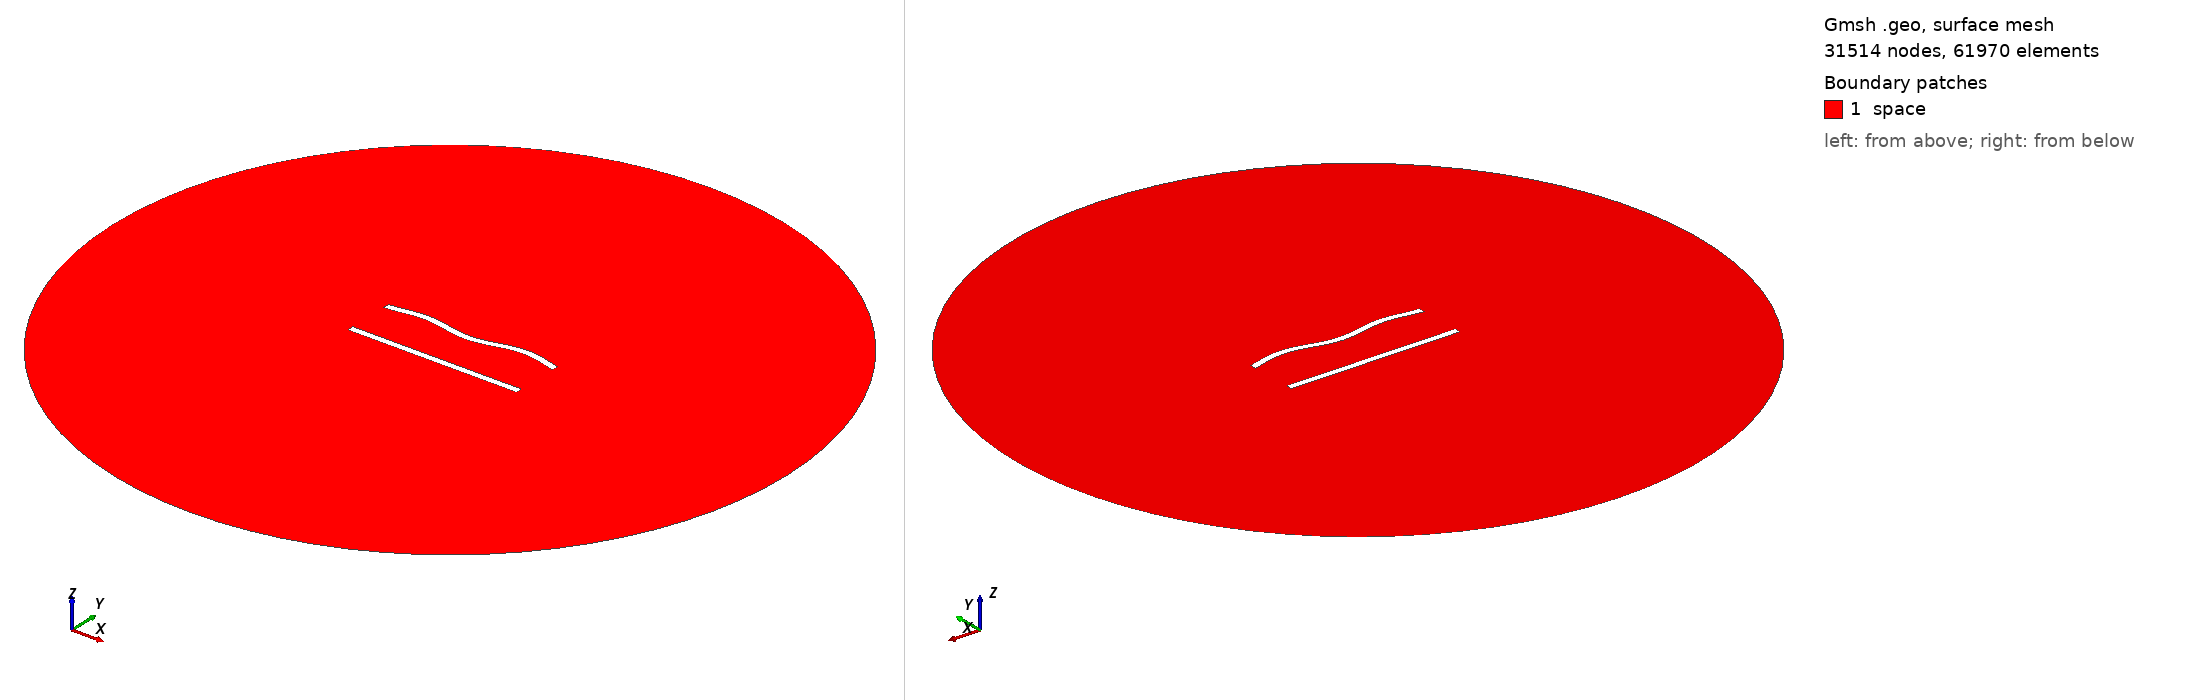

Gmsh geometry script, surface-meshed: 31514 nodes, 61970 surface elements. Boundary patches (legend numbers): 1 space. Left view from above one corner, right view from below the opposite corner. Legend entries are the model's physical surfaces. The drawing asked Gmsh for element sizes between 1% and 20% of the model's largest extent; the script's own settings can give other sizes.

=== 312.geo (drawn) ===
//---------------------------------------
// Geometry kernel
//---------------------------------------

SetFactory("OpenCASCADE");



//---------------------------------------
// Parameters of the geometry
//---------------------------------------

// Overetch of the upper plate
overetch = 0.0;

// Distance between the plates
distance = 27.5;

// Discretization over the x axis (for the deformation)
nx = 50; 

// Length of the plate
L = 100 - overetch; 

// Number of modes
n = 4; 

// 1st mode coefficient
coeff(1) = 1.5;
beta(1) = 0.596864 * 3.1415926535 / L;

// 2nd mode coefficient
coeff(2) = 0.0;
beta(2) = 1.49418 * 3.1415926535 / L;

// 3rd mode coefficient
coeff(3) = 0.0;
beta(3) = 2.50025 * 3.1415926535 / L;

// 4th mode coefficient
coeff(4) = 1.5;
beta(4) = 3.49999 * 3.1415926535 / L;



//---------------------------------------
// Upper plate (deformed rectangle)
//---------------------------------------

// Coordiantes of the upper plate
xmin = -50;
xmax = 50 - overetch;

// Height of the upper plate
yheight = 4 - 2 * overetch;

// Indexes of the points
UpperID[] = {};
LowerID[] = {};
LeftID[] = {};
RightID[] = {};

// Point index
p = 1;

// Horizontal edges
For i In {1:nx}
    x = xmin + (i-1)*(xmax - xmin)/(nx-1);

    y_bottom = distance / 2 + overetch;
    For j In {1:n}
        C = (Cosh(beta(j)*L) + Cos(beta(j)*L)) / (Sinh(beta(j)*L) + Sin(beta(j)*L));
        y_bottom  = y_bottom + coeff(j) * (Cosh(beta(j)*(x+50)) - Cos(beta(j)*(x+50)) - C * (Sinh(beta(j)*(x+50)) - Sin(beta(j)*(x+50))));
    EndFor

    y_top = y_bottom + yheight;

    Point(p) = {x, y_top, 0, 1.0};
    UpperID[i] = p;
    p = p + 1;

    Point(p) = {x, y_bottom, 0, 1.0};
    LowerID[i] = p;
    p = p + 1;
EndFor

// Create point lists
UpperPts[] = {}; LowerPts[] = {};
For i In {1:nx}
  UpperPts[] += {UpperID[i]};
  LowerPts[] += {LowerID[i]};
EndFor

// Build splines
Spline(1) = {UpperPts[]};
Spline(2) = {LowerPts[]};
Line(3) = {LowerPts[nx-1], UpperPts[nx-1]};
Line(4) = {LowerPts[0], UpperPts[0]};

// Build the plane surface
Curve Loop(1) = {2, 3, -1, -4};
Plane Surface(1) = {1};



//---------------------------------------
// Lower plate (rectangle)
//---------------------------------------

// Vertices
Point(1001) = {-50, -distance/2, 0, 1.0};
Point(1002) = { 50, -distance/2, 0, 1.0};
Point(1003) = { 50,  -distance/2 + 4, 0, 1.0};
Point(1004) = {-50,  -distance/2 + 4, 0, 1.0};

// Edges
Line(5) = {1001, 1002};
Line(6) = {1002, 1003};
Line(7) = {1003, 1004};
Line(8) = {1004, 1001};

// Plane surface
Line Loop(2) = {5, 6, 7, 8};
Plane Surface(2) = {2}; 



//---------------------------------------
// Outer (fictious) boundary
//---------------------------------------

// Points
Point(1005) = {0, 0, 0};       // Center
Point(1006) = {200, 0, 0};     // Start point
Point(1007) = {0, 200, 0};     // 90 degrees
Point(1008) = {-200, 0, 0};    // 180 degrees
Point(1009) = {0, -200, 0};    // 270 degrees

// Circle arcs (each needs start, center, end)
Circle(9) = {1006, 1005, 1007};
Circle(10) = {1007, 1005, 1008};
Circle(11) = {1008, 1005, 1009};
Circle(12) = {1009, 1005, 1006};

// Plane surface for the entire domain
Curve Loop(3) = {9, 10, 11, 12};
Surface(3) = {3};

// Subtract the plates from the whole domain to obtain the actual domain where we want to solve the equations
BooleanDifference{ Surface{3}; Delete; }{ Surface{1}; Surface{2}; Delete; }




//---------------------------------------
// Transfinite Lines/Curves
//---------------------------------------

// Set the number of points on the boundaries
r = 6;
d = 0.15;

// Plates
Transfinite Curve {1} = 50*r/4 Using Progression 1;
Transfinite Line {2} = 50*r Using Progression 1;
Transfinite Curve {3, 4} = 2*r Using Progression 1+d;
Transfinite Line {5} = 50*r/4 Using Progression 1;
Transfinite Line {7} = 50*r Using Progression 1;
Transfinite Line {6} = 2*r Using Progression 1-d;
Transfinite Line {8} = 2*r Using Progression 1+d;

// Outer boundary
Transfinite Line {9, 10, 11, 12} = 20 Using Progression 1;



//---------------------------------------
// Physical groups
//---------------------------------------                

// Physical curves (boundaries)
Physical Line("force_segment", 10) = {2};
Physical Line("upper_plate", 11) = {1, 3, 4};
Physical Line("lower_plate", 12) = {5, 6, 7, 8};
Physical Line("boundary", 20) = {9, 10, 11, 12};

// Physical Surfaces
Physical Surface("space", 30) = {3};



//---------------------------------------
// 6. Generate the Mesh
//---------------------------------------

// 2D mesh generation
Mesh 2;
